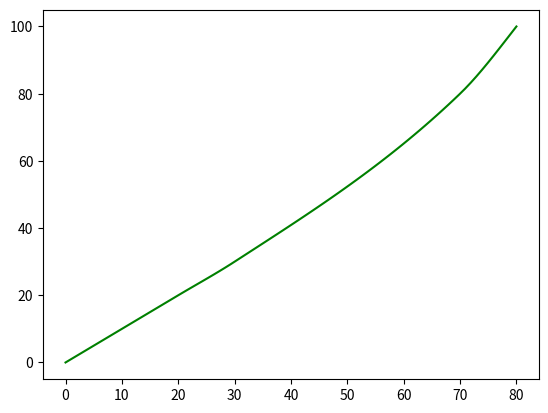

Source code (Python):
from matplotlib import pyplot as plt
import numpy as np
from scipy.interpolate import pchip as interpol


class Curve:
    """
    creates a fan curve based on user defined points
    """
    def __init__(self, points: list):
        # ensure the curve starts at 0, 0
        has_zero = False
        for point in points:
            if point[0] == 0:
                has_zero = True

        if not has_zero:
            points.insert(0, [0, 0])

        points.sort(key=lambda s: s[0])

        temps = []
        speeds = []
        for set_ in points:
            temps.append(set_[0])
            speeds.append(set_[1])

        self._array = []

        # this involved alot of stack overflow and admittedly im not 100% sure how it works
        # basically given a set of points it extrapolates that into a line consisting of one
        # point per degree.
        x = np.asarray(temps)
        y = np.asarray(speeds)
        pch = interpol(x, y)
        xx = np.linspace(x[0], x[-1], x[-1])
        line2d = plt.plot(xx, pch(xx), 'g-')
        self.temps = line2d[0].get_xdata()
        self.speeds = line2d[0].get_ydata()

    def get_speed(self, temp):
        """
        returns a speed for a given temperature
        :param temp: int
        :return:
        """
        if temp > len(self.speeds):
            temp = len(self.speeds)
        if temp <= 0:
            temp = 1
        return self.speeds[temp - 1]


if __name__ == '__main__':
    c = Curve([[10, 10], [20, 20], [30, 30], [70, 80], [80, 100]])
#    plt.show()
    print(c.get_speed(60))
    print(c.get_speed(50))
    print(c.get_speed(80))
    print(c.get_speed(0))
    plt.show()
